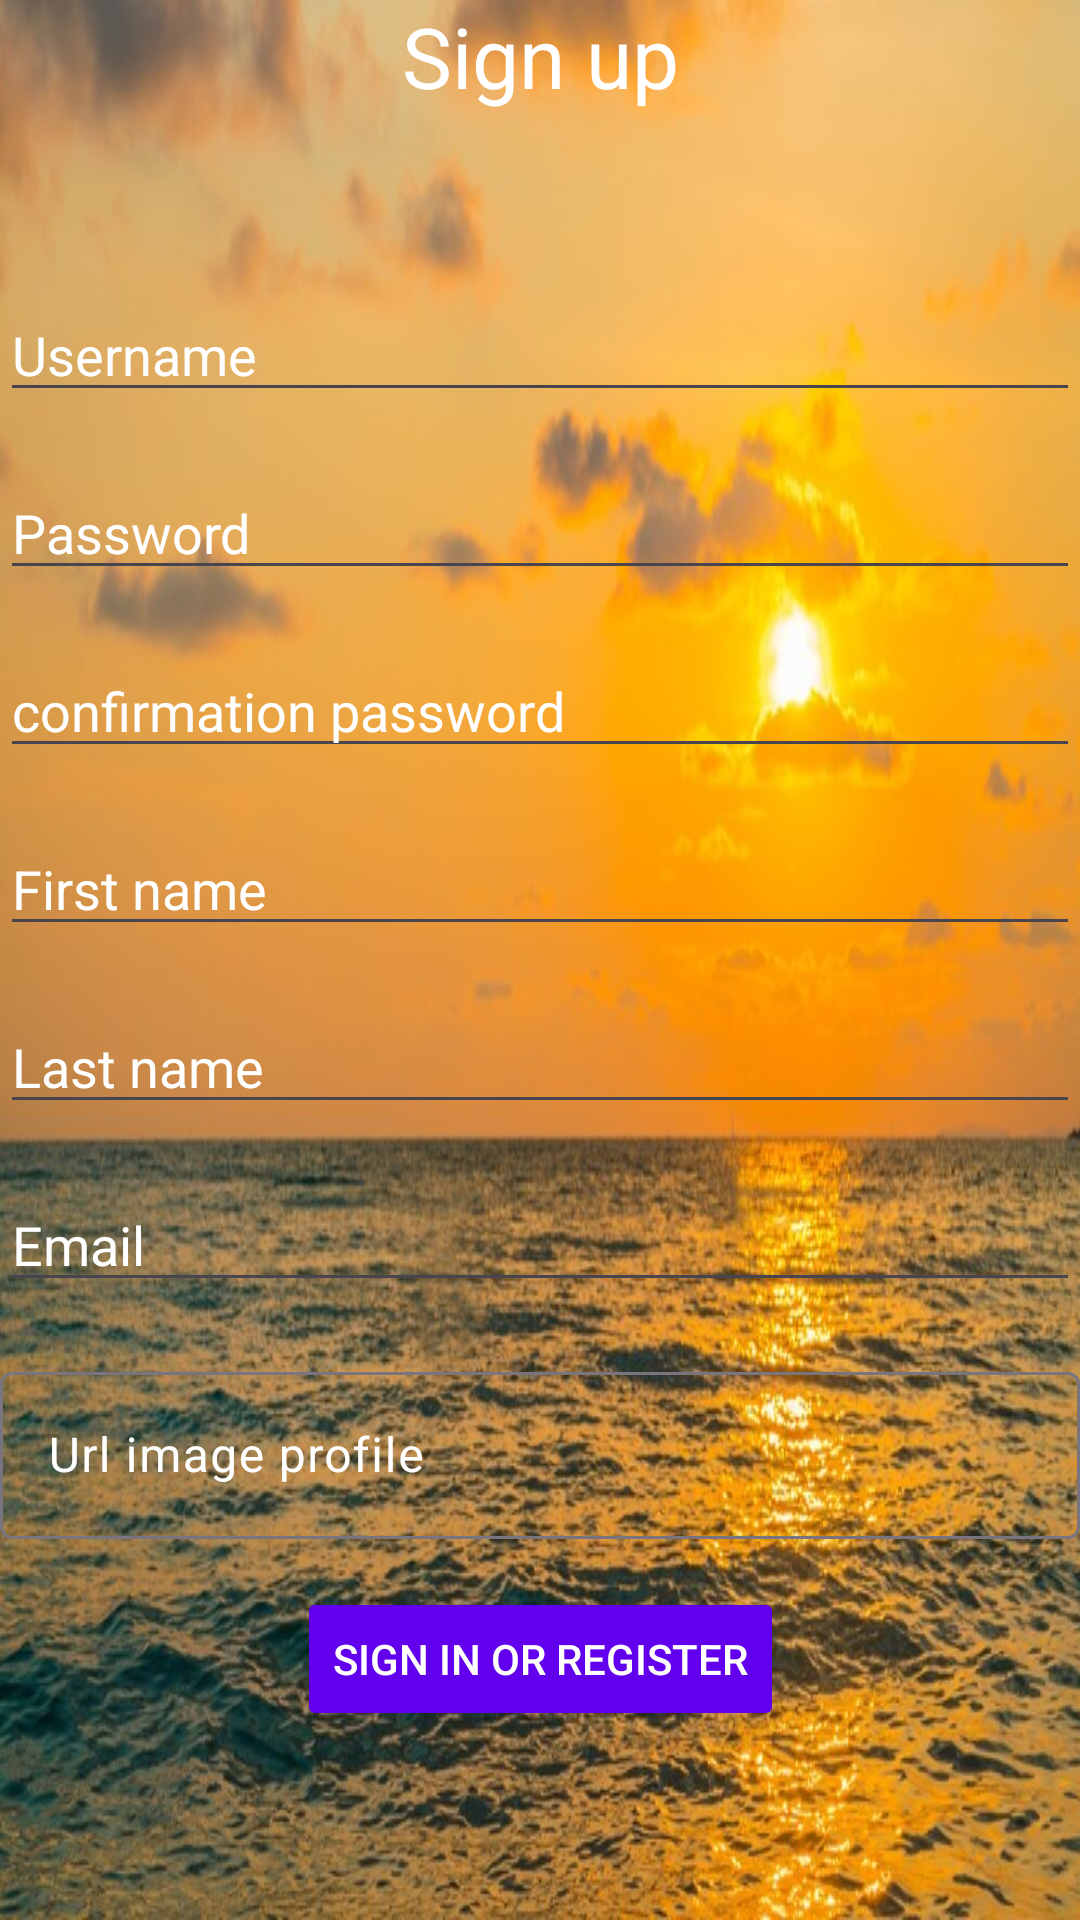

Produce the Android XML layout that renders to this screen, including the resource entries it uses.
<!-- AndroidManifest.xml: application theme Theme.PA2023 -->
<!-- res/layout/activity_signup.xml -->
<?xml version="1.0" encoding="utf-8"?>
<androidx.constraintlayout.widget.ConstraintLayout xmlns:android="http://schemas.android.com/apk/res/android"
    xmlns:app="http://schemas.android.com/apk/res-auto"
    xmlns:tools="http://schemas.android.com/tools"
    android:id="@+id/container"
    android:layout_width="match_parent"
    android:layout_height="match_parent"
    android:paddingLeft="@dimen/activity_horizontal_margin"
    android:paddingTop="@dimen/activity_vertical_margin"
    android:paddingRight="@dimen/activity_horizontal_margin"
    android:paddingBottom="@dimen/activity_vertical_margin"
    android:background="@drawable/logg">

    <TextView
        android:id="@+id/signup_title"
        android:layout_width="wrap_content"
        android:layout_height="wrap_content"
        android:gravity="center_horizontal"
        android:textSize="28sp"
        android:textColor="@color/white"
        android:text="@string/sign_up_title"
        app:layout_constraintBottom_toTopOf="@+id/username"
        app:layout_constraintEnd_toEndOf="parent"
        app:layout_constraintStart_toStartOf="parent"
        app:layout_constraintTop_toTopOf="parent" />
    <EditText
        android:id="@+id/username_edit_text"
        android:layout_width="0dp"
        android:layout_height="wrap_content"
        android:layout_marginTop="96dp"
        android:textColorHint="@color/white"
        android:hint="@string/prompt_username"
        android:inputType="textEmailAddress"
        android:selectAllOnFocus="true"
        app:layout_constraintEnd_toEndOf="parent"
        app:layout_constraintStart_toStartOf="parent"
        app:layout_constraintTop_toTopOf="parent" />
    <EditText
        android:id="@+id/first_name"
        android:layout_width="0dp"
        android:layout_marginTop="18dp"
        android:layout_height="wrap_content"
        android:textColorHint="@color/white"
        android:hint="@string/prompt_first_name"
        android:inputType="text|textAutoComplete"
        android:selectAllOnFocus="true"
        app:layout_constraintEnd_toEndOf="parent"
        app:layout_constraintStart_toStartOf="parent"
        app:layout_constraintTop_toBottomOf="@id/password_confirmation" />
    <EditText
        android:id="@+id/last_name"
        android:layout_width="0dp"
        android:layout_height="wrap_content"
        android:layout_marginTop="18dp"
        android:textColorHint="@color/white"
        android:hint="@string/prompt_last_name"
        android:inputType="text|textAutoComplete"
        android:selectAllOnFocus="true"
        app:layout_constraintEnd_toEndOf="parent"
        app:layout_constraintStart_toStartOf="parent"
        app:layout_constraintTop_toBottomOf="@id/first_name" />

    <EditText
        android:id="@+id/email"
        android:layout_width="0dp"
        android:layout_height="wrap_content"
        android:layout_marginTop="18dp"
        android:hint="@string/prompt_email"
        android:inputType="textEmailAddress|textAutoComplete"
        android:selectAllOnFocus="true"
        android:textColorHint="@color/white"
        app:layout_constraintEnd_toEndOf="parent"
        app:layout_constraintStart_toStartOf="parent"
        app:layout_constraintTop_toBottomOf="@id/last_name" />

    <com.google.android.material.textfield.TextInputLayout
        android:id="@+id/profil_image_url"
        android:layout_width="0dp"
        android:layout_height="wrap_content"
        android:minHeight="48dp"
        android:layout_marginTop="18dp"
        android:hint="@string/prompt_url_image"
        app:layout_constraintEnd_toEndOf="parent"
        app:layout_constraintStart_toStartOf="parent"
        app:layout_constraintTop_toBottomOf="@id/email"
        android:textColorHint="@color/white"
        app:layout_constraintVertical_bias="0.65">
        <com.google.android.material.textfield.TextInputEditText
            android:layout_width="match_parent"
            android:layout_height="wrap_content"
        >

        </com.google.android.material.textfield.TextInputEditText>
    </com.google.android.material.textfield.TextInputLayout>


    <EditText
        android:id="@+id/password_edit_text"
        android:layout_width="0dp"
        android:layout_height="wrap_content"
        android:layout_marginTop="18dp"
        android:hint="@string/prompt_password"
        android:textColorHint="@color/white"
        android:imeActionLabel="@string/action_sign_in_short"
        android:imeOptions="actionDone"
        android:inputType="textPassword"
        android:selectAllOnFocus="true"
        app:layout_constraintEnd_toEndOf="parent"
        app:layout_constraintStart_toStartOf="parent"
        app:layout_constraintTop_toBottomOf="@+id/username_edit_text" />
    <EditText
        android:id="@+id/password_confirmation"
        android:layout_width="0dp"
        android:layout_height="wrap_content"
        android:layout_marginTop="18dp"
        android:hint="@string/prompt_password_confirmation"
        android:textColorHint="@color/white"
        android:imeActionLabel="@string/action_sign_up_short"
        android:imeOptions="actionDone"
        android:inputType="textPassword"
        android:selectAllOnFocus="true"
        app:layout_constraintEnd_toEndOf="parent"
        app:layout_constraintStart_toStartOf="parent"
        app:layout_constraintTop_toBottomOf="@+id/password_edit_text" />

    <Button
        android:id="@+id/signup"
        android:layout_width="wrap_content"
        android:layout_height="wrap_content"
        android:layout_gravity="start"
        android:layout_marginTop="16dp"
        android:layout_marginBottom="64dp"
        android:enabled="false"
        android:backgroundTint="@color/purple_500"
        android:textColor="@color/white"
        android:text="@string/action_sign_in"
        app:layout_constraintBottom_toBottomOf="parent"
        app:layout_constraintEnd_toEndOf="parent"
        app:layout_constraintStart_toStartOf="parent"
        app:layout_constraintTop_toBottomOf="@id/profil_image_url"
        app:layout_constraintVertical_bias="0.2" />

    <ProgressBar
        android:id="@+id/loading"
        android:layout_width="wrap_content"
        android:layout_height="wrap_content"
        android:layout_gravity="center"
        android:layout_marginTop="64dp"
        android:layout_marginBottom="64dp"
        android:visibility="gone"
        app:layout_constraintBottom_toBottomOf="parent"
        app:layout_constraintEnd_toEndOf="@+id/password_edit_text"
        app:layout_constraintStart_toStartOf="@+id/password_edit_text"
        app:layout_constraintTop_toTopOf="parent"
        app:layout_constraintVertical_bias="0.3" />

</androidx.constraintlayout.widget.ConstraintLayout>
<!-- resources referenced by this layout -->
<resources>
  <!-- drawable logg: jpg bitmap (drawable, 119229 bytes) -->
  <string name="action_sign_in">Sign in or register</string>
  <string name="action_sign_in_short">Sign in</string>
  <string name="action_sign_up_short">Sign up</string>
  <string name="prompt_email">Email</string>
  <string name="prompt_first_name">First name</string>
  <string name="prompt_last_name">Last name</string>
  <string name="prompt_password">Password</string>
  <string name="prompt_password_confirmation">confirmation password</string>
  <string name="prompt_url_image">Url image profile</string>
  <string name="prompt_username">Username</string>
  <string name="sign_up_title">Sign up</string>
  <style name="Theme.PA2023" parent="Base.Theme.PA2023" />
  <style name="Base.Theme.PA2023" parent="Theme.Material3.DayNight.NoActionBar">
          
          
      </style>
  <!-- not gathered from this repository: default colours our renderer supplied (Android Studio template values) -->
  <color name="purple_500">#FF6200EE</color>
  <color name="white">#FFFFFFFF</color>
</resources>
